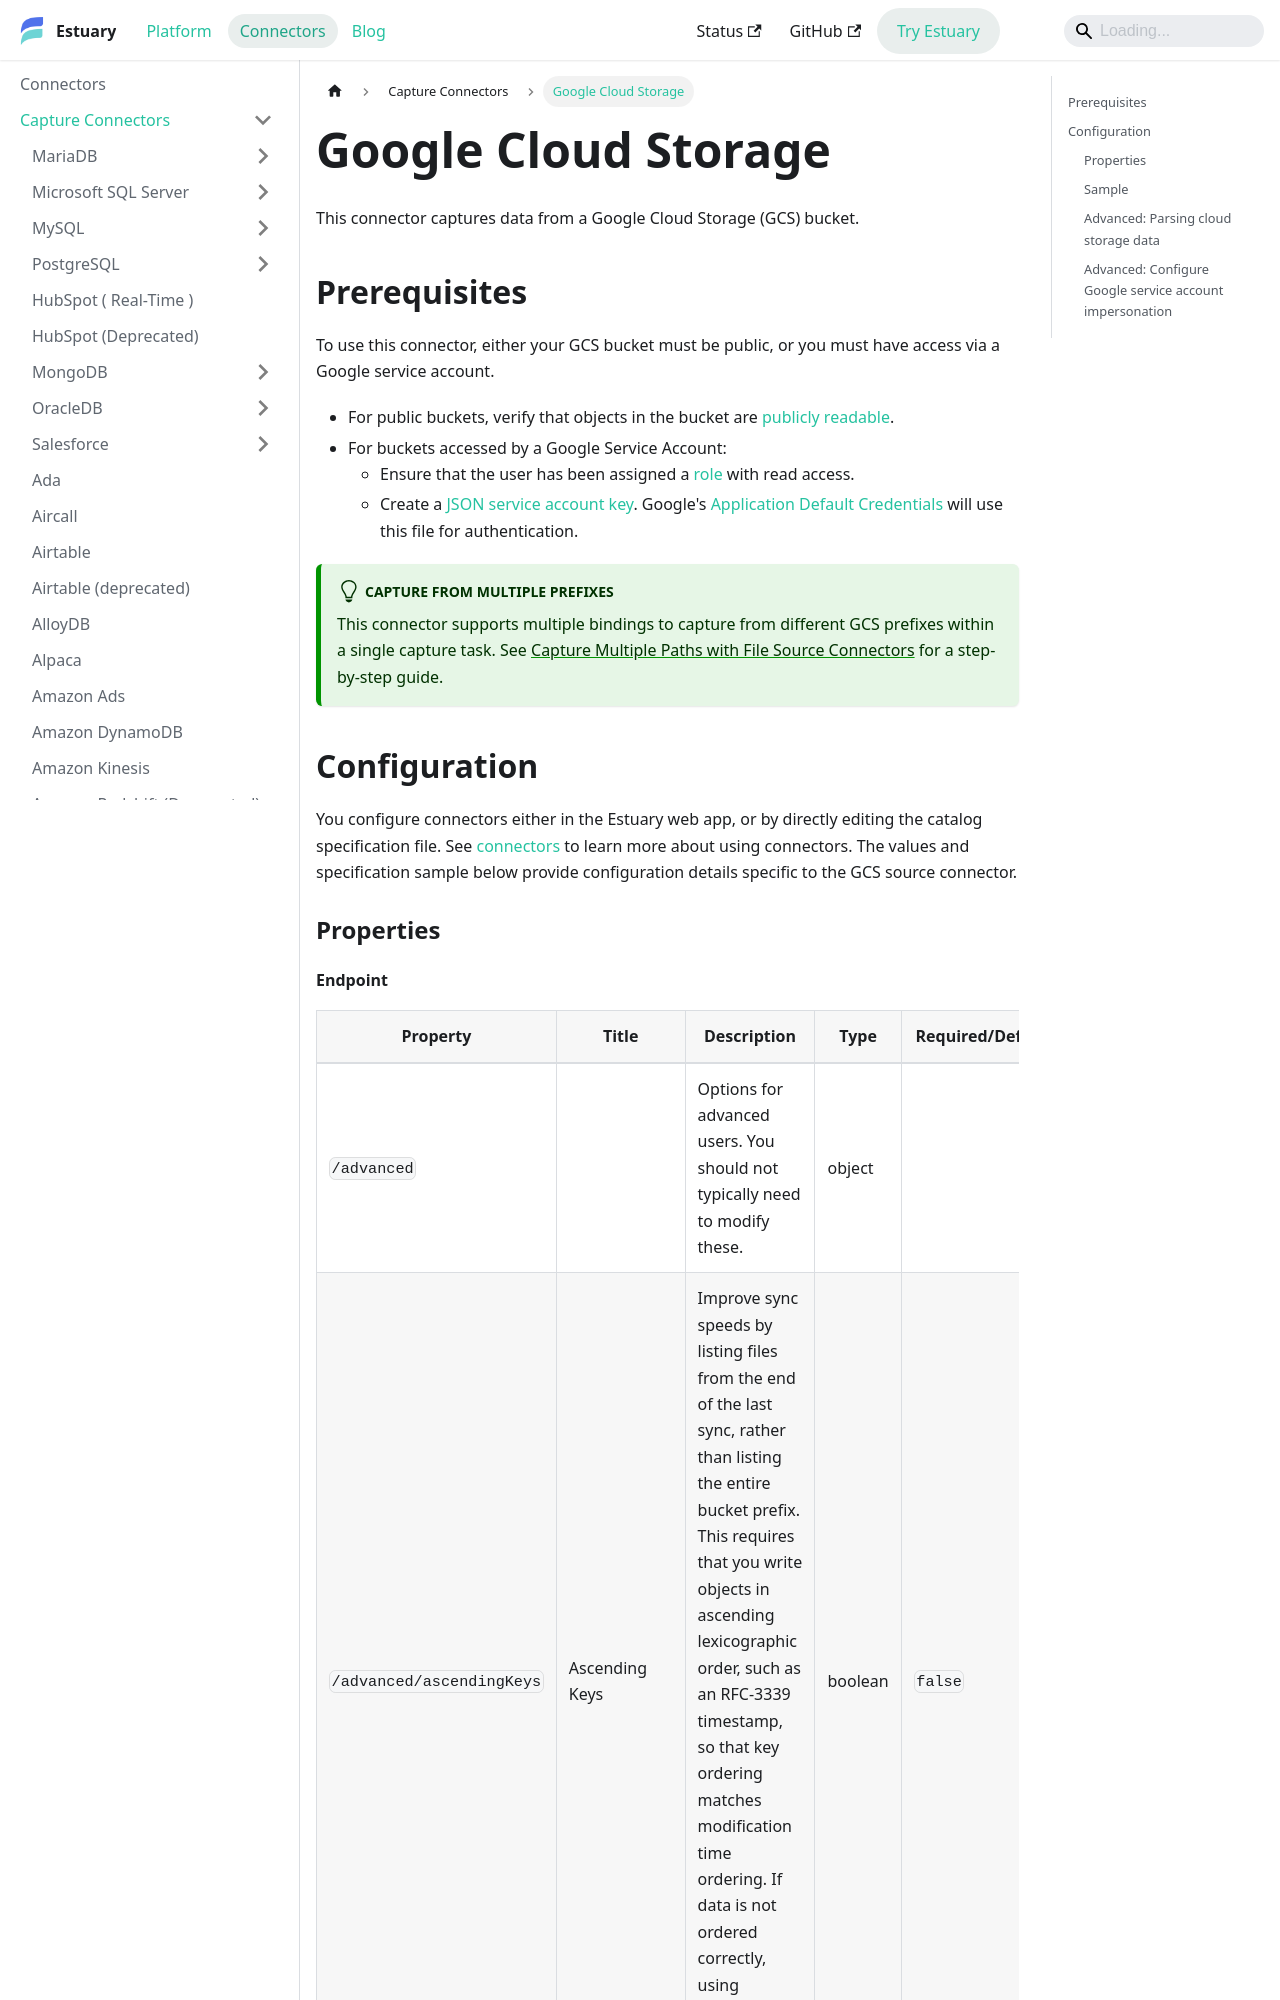

repository: estuary/flow · page: reference/Connectors/capture-connectors/gcs/index.html · generator: docusaurus

---
description: Read files from Google Cloud Storage into Estuary. Configure bucket prefixes, service account access, regex filters, and parser settings.
---

# Google Cloud Storage

This connector captures data from a Google Cloud Storage (GCS) bucket.

## Prerequisites

To use this connector, either your GCS bucket must be public, or you must have access via a Google service account.

* For public buckets, verify that objects in the bucket are [publicly readable](https://cloud.google.com/storage/docs/access-control/making-data-public).
* For buckets accessed by a Google Service Account:
    * Ensure that the user has been assigned a [role](https://cloud.google.com/iam/docs/understanding-roles) with read access.
    * Create a [JSON service account key](https://cloud.google.com/iam/docs/creating-managing-service-account-keys#creating). Google's [Application Default Credentials](https://cloud.google.com/docs/authentication/production) will use this file for authentication.

:::tip Capture from multiple prefixes
This connector supports multiple bindings to capture from different GCS prefixes within a single capture task. See [Capture Multiple Paths with File Source Connectors](/guides/flowctl/multiple-file-source-bindings) for a step-by-step guide.
:::

## Configuration

You configure connectors either in the Estuary web app, or by directly editing the catalog specification file.
See [connectors](../../../concepts/connectors.md#using-connectors) to learn more about using connectors. The values and specification sample below provide configuration details specific to the GCS source connector.

### Properties
